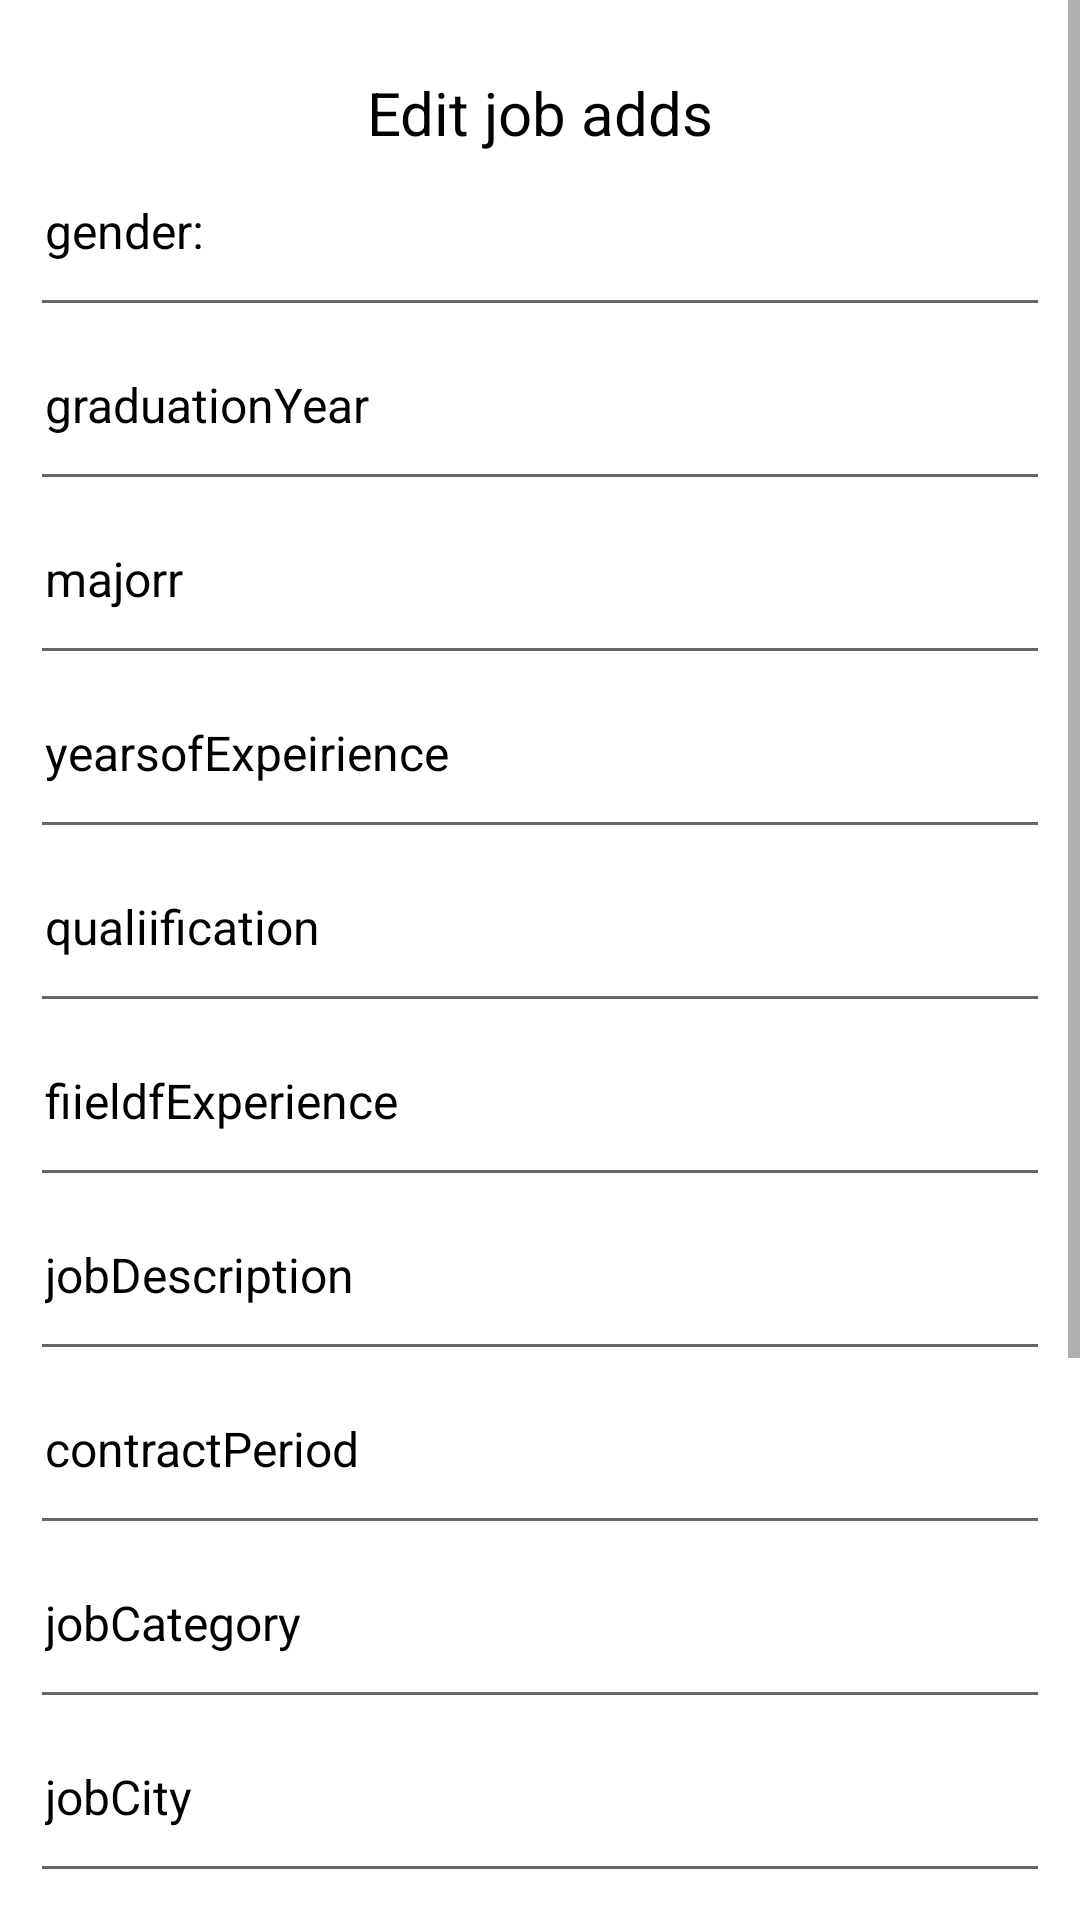

Reconstruct the res/layout file that produces this screen, plus the resources it refers to.
<!-- AndroidManifest.xml: application theme Theme.Manal -->
<!-- res/layout/activity_editdetail.xml -->
<?xml version="1.0" encoding="utf-8"?>
<androidx.constraintlayout.widget.ConstraintLayout xmlns:android="http://schemas.android.com/apk/res/android"
    xmlns:app="http://schemas.android.com/apk/res-auto"
    xmlns:tools="http://schemas.android.com/tools"
    android:layout_width="match_parent"
    android:layout_height="match_parent"
    tools:context=".editdetail">
    <ScrollView
        android:layout_width="match_parent"
        android:layout_height="match_parent"
        android:orientation="vertical">

        <androidx.constraintlayout.widget.ConstraintLayout
            android:layout_width="match_parent"
            android:layout_height="match_parent"
            android:layout_marginStart="10dp"
            android:layout_marginEnd="10dp">

            <EditText
                android:id="@+id/textView40"
                android:layout_width="match_parent"
                android:layout_height="wrap_content"
                android:layout_marginTop="10dp"
                android:gravity="left"
                android:minHeight="48dp"
                android:padding="5dp"
                android:text="contract"
                android:textColor="@color/black"
                android:textSize="16sp"
                app:layout_constraintEnd_toEndOf="parent"
                app:layout_constraintHorizontal_bias="0.0"
                app:layout_constraintStart_toStartOf="parent"
                app:layout_constraintTop_toBottomOf="@+id/textView39" />

            <TextView
                android:id="@+id/textView27"
                android:layout_width="wrap_content"
                android:layout_height="wrap_content"
                android:layout_marginTop="24dp"
                android:text="Edit job adds"
                android:textColor="@color/black"
                android:textSize="20sp"
                app:layout_constraintEnd_toEndOf="parent"
                app:layout_constraintStart_toStartOf="parent"
                app:layout_constraintTop_toTopOf="parent" />

            <EditText
                android:id="@+id/textView28"
                android:layout_width="match_parent"
                android:layout_height="wrap_content"
                android:layout_marginTop="10dp"
                android:gravity="left"
                android:minHeight="48dp"
                android:padding="5dp"
                android:text="gender:"
                android:textColor="@color/black"
                android:textSize="16sp"
                app:layout_constraintEnd_toEndOf="parent"
                app:layout_constraintStart_toStartOf="parent"
                app:layout_constraintTop_toBottomOf="@+id/textView27" />

            <EditText
                android:id="@+id/textView29"
                android:layout_width="match_parent"
                android:layout_height="wrap_content"
                android:layout_marginTop="10dp"
                android:gravity="left"
                android:minHeight="48dp"
                android:padding="5dp"
                android:text="graduationYear"
                android:textColor="@color/black"
                android:textSize="16sp"
                app:layout_constraintEnd_toEndOf="@+id/textView28"
                app:layout_constraintStart_toStartOf="parent"
                app:layout_constraintTop_toBottomOf="@+id/textView28" />

            <EditText
                android:id="@+id/textView30"
                android:layout_width="match_parent"
                android:layout_height="wrap_content"
                android:layout_marginTop="10dp"
                android:gravity="left"
                android:minHeight="48dp"
                android:padding="5dp"
                android:text="majorr"
                android:textColor="@color/black"
                android:textSize="16sp"
                app:layout_constraintEnd_toEndOf="parent"
                app:layout_constraintStart_toStartOf="parent"
                app:layout_constraintTop_toBottomOf="@+id/textView29" />

            <EditText
                android:id="@+id/textView31"
                android:layout_width="match_parent"
                android:layout_height="wrap_content"
                android:layout_marginTop="10dp"
                android:gravity="left"
                android:minHeight="48dp"
                android:padding="5dp"
                android:text="yearsofExpeirience"
                android:textColor="@color/black"
                android:textSize="16sp"
                app:layout_constraintEnd_toEndOf="parent"
                app:layout_constraintStart_toStartOf="parent"
                app:layout_constraintTop_toBottomOf="@+id/textView30" />

            <EditText
                android:id="@+id/textView32"
                android:layout_width="match_parent"
                android:layout_height="wrap_content"
                android:layout_marginTop="10dp"
                android:gravity="left"
                android:minHeight="48dp"
                android:padding="5dp"
                android:text="qualiification"
                android:textColor="@color/black"
                android:textSize="16sp"
                app:layout_constraintEnd_toEndOf="parent"
                app:layout_constraintStart_toStartOf="parent"
                app:layout_constraintTop_toBottomOf="@+id/textView31" />

            <EditText
                android:id="@+id/textView33"
                android:layout_width="match_parent"
                android:layout_height="wrap_content"
                android:layout_marginTop="10dp"
                android:gravity="left"
                android:minHeight="48dp"
                android:padding="5dp"
                android:text="fiieldfExperience"
                android:textColor="@color/black"
                android:textSize="16sp"
                app:layout_constraintEnd_toEndOf="parent"
                app:layout_constraintStart_toStartOf="parent"
                app:layout_constraintTop_toBottomOf="@+id/textView32" />

            <EditText
                android:id="@+id/textView34"
                android:layout_width="match_parent"
                android:layout_height="wrap_content"
                android:layout_marginTop="10dp"
                android:gravity="left"
                android:minHeight="48dp"
                android:padding="5dp"
                android:text="jobDescription"
                android:textColor="@color/black"
                android:textSize="16sp"
                app:layout_constraintEnd_toEndOf="parent"
                app:layout_constraintStart_toStartOf="parent"
                app:layout_constraintTop_toBottomOf="@+id/textView33" />

            <EditText
                android:id="@+id/textView35"
                android:layout_width="match_parent"
                android:layout_height="wrap_content"
                android:layout_marginTop="10dp"
                android:gravity="left"
                android:minHeight="48dp"
                android:padding="5dp"
                android:text="contractPeriod"
                android:textColor="@color/black"
                android:textSize="16sp"
                app:layout_constraintEnd_toEndOf="parent"
                app:layout_constraintStart_toStartOf="parent"
                app:layout_constraintTop_toBottomOf="@+id/textView34" />

            <EditText
                android:id="@+id/textView36"
                android:layout_width="match_parent"
                android:layout_height="wrap_content"
                android:layout_marginTop="10dp"
                android:gravity="left"
                android:minHeight="48dp"
                android:padding="5dp"
                android:text="jobCategory"
                android:textColor="@color/black"
                android:textSize="16sp"
                app:layout_constraintEnd_toEndOf="parent"
                app:layout_constraintStart_toStartOf="parent"
                app:layout_constraintTop_toBottomOf="@+id/textView35" />

            <EditText
                android:id="@+id/textView37"
                android:layout_width="match_parent"
                android:layout_height="wrap_content"
                android:layout_marginTop="10dp"
                android:gravity="left"
                android:minHeight="48dp"
                android:padding="5dp"
                android:text="jobCity"
                android:textColor="@color/black"
                android:textSize="16sp"
                app:layout_constraintEnd_toEndOf="parent"
                app:layout_constraintStart_toStartOf="parent"
                app:layout_constraintTop_toBottomOf="@+id/textView36" />

            <EditText
                android:id="@+id/textView38"
                android:layout_width="match_parent"
                android:layout_height="wrap_content"
                android:layout_marginTop="10dp"
                android:gravity="left"
                android:minHeight="48dp"
                android:padding="5dp"
                android:text="jobSalary"
                android:textColor="@color/black"
                android:textSize="16sp"
                app:layout_constraintEnd_toEndOf="parent"
                app:layout_constraintStart_toStartOf="parent"
                app:layout_constraintTop_toBottomOf="@+id/textView37" />

            <EditText
                android:id="@+id/textView39"
                android:layout_width="match_parent"
                android:layout_height="wrap_content"
                android:layout_marginTop="10dp"
                android:gravity="left"
                android:minHeight="48dp"
                android:padding="5dp"
                android:text="workingtime"
                android:textColor="@color/black"
                android:textSize="16sp"
                app:layout_constraintEnd_toEndOf="parent"
                app:layout_constraintStart_toStartOf="parent"
                app:layout_constraintTop_toBottomOf="@+id/textView38" />

            <Button
                android:id="@+id/button"
                android:layout_width="0dp"
                android:layout_height="wrap_content"
                android:layout_marginStart="24dp"
                android:layout_marginTop="20dp"
                android:layout_marginEnd="24dp"
                android:layout_marginBottom="32dp"
                android:backgroundTint="@color/yello"
                android:text="Update"
                app:layout_constraintBottom_toBottomOf="parent"
                app:layout_constraintEnd_toEndOf="@+id/textView39"
                app:layout_constraintStart_toStartOf="@+id/textView39"
                app:layout_constraintTop_toBottomOf="@+id/textView40" />

        </androidx.constraintlayout.widget.ConstraintLayout>

    </ScrollView>



</androidx.constraintlayout.widget.ConstraintLayout>
<!-- resources referenced by this layout -->
<resources>
  <color name="black">#FF000000</color>
  <color name="yello">#fcd48c</color>
  <style name="Theme.Manal" parent="Theme.MaterialComponents.DayNight.NoActionBar">
          
          <item name="colorPrimary">@color/purple_500</item>
          <item name="colorPrimaryVariant">@color/purple_700</item>
          <item name="colorOnPrimary">@color/white</item>
          
          <item name="colorSecondary">@color/teal_200</item>
          <item name="colorSecondaryVariant">@color/teal_700</item>
          <item name="colorOnSecondary">@color/black</item>
          
          <item name="android:statusBarColor" tools:targetApi="l">?attr/colorPrimaryVariant</item>
          
      </style>
  <color name="purple_500">#fcd48c</color>
  <color name="purple_700">#fcd48c</color>
  <color name="white">#FFFFFFFF</color>
  <color name="teal_200">#FF03DAC5</color>
  <color name="teal_700">#FF018786</color>
</resources>
